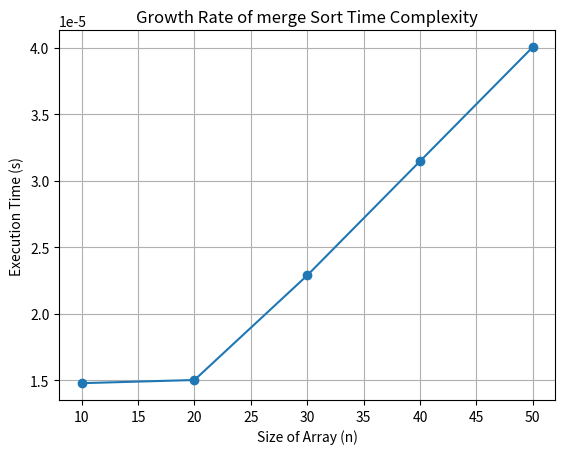

Write Python code to recreate this figure.
import random
import time
import matplotlib.pyplot as plt

def analyze_time_complexity():
    sizes = [10, 20, 30, 40, 50]
    execution_times = []
    sorted_arrays = []

    for size in sizes:
        array = [random.randint(1, 1000) for _ in range(size)]
        start_time = time.time()
        sorted_array = merge_sort(array, 0, len(array)-1)
        end_time = time.time()
        execution_time = end_time - start_time
        execution_times.append(execution_time)
        sorted_arrays.append(sorted_array)
    
    return sizes, execution_times, sorted_arrays

def plot_growth_rate(sizes, execution_times):
    plt.plot(sizes, execution_times, marker='o')
    plt.title('Growth Rate of merge Sort Time Complexity')
    plt.xlabel('Size of Array (n)')
    plt.ylabel('Execution Time (s)')
    plt.grid(True)
    plt.savefig('merge_sort_growth_rate.png')

def merge(arr, start, middle, end):
    size1 = middle - start + 1
    size2 = end - middle
    
    array1 = [0] * size1
    array2 = [0] * size2

    for i in range(size1):
        array1[i] = arr[start + i]
    
    for j in range(size2):
        array2[j] = arr[middle+1+j]

    i = j = 0
    k = start
    while i < size1 and j < size2:
        if array1[i] < array2[j]:
            arr[k] = array1[i]
            i+=1
        else:
            arr[k] = array2[j]
            j+=1
        k+=1
    
    while i<size1:
        arr[k] = array1[i]
        k+=1
        i+=1
    while j<size2:
        arr[k] = array2[j]
        k+=1
        j+=1

def merge_sort(arr, start, end):
    if start < end:
        middle = (start+end) // 2
        merge_sort(arr, start, middle)
        merge_sort(arr, middle+1, end)
        merge(arr, start, middle, end)
    return arr

if __name__ == "__main__":
    sizes, execution_times, sorted_arrays = analyze_time_complexity()
    print("Sizes:", sizes)
    print("Execution Times:", execution_times)
    for size, sorted_array in zip(sizes, sorted_arrays):
        print(f"Sorted Array for size {size}:", sorted_array)
    plot_growth_rate(sizes, execution_times)